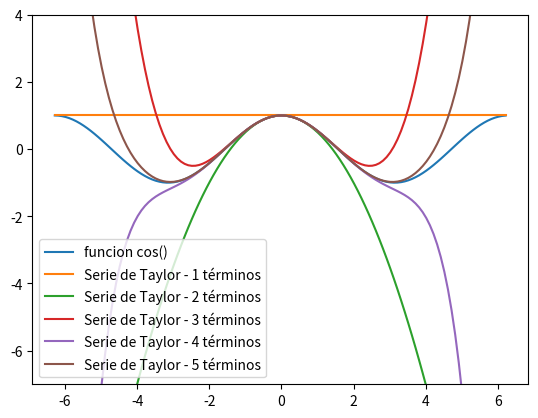

This figure's Python source:
import math  # Importa el módulo math para usar la función factorial
import numpy as np  # Importa numpy para operaciones numéricas
import matplotlib.pyplot as plt  # Importa matplotlib para trazar gráficos

# Definición de la función que calcula la aproximación del coseno de un ángulo utilizando la serie de Taylor
def func_cos(x, n):
    cos_aprox = 0
    for i in range(n):
        coef = (-1)**i  # Calcula el coeficiente alternante (-1)^i
        num = x**(2*i)   # Calcula el numerador (x^(2*i))
        denom = math.factorial(2*i)  # Calcula el denominador (factorial(2*i))
        cos_aprox += coef * (num / denom)  # Suma el término i-ésimo de la serie de Taylor al resultado
    return cos_aprox

# Crea un array de ángulos en el rango de -2*pi a 2*pi con un paso de 0.1
angulos = np.arange(-2*np.pi, 2*np.pi, 0.1)

# Calcula los valores reales del coseno para cada ángulo en el rango
p_cos = np.cos(angulos)

# Crea una figura y ejes para el gráfico
fig, ax = plt.subplots()

# Grafica la función coseno real
ax.plot(angulos, p_cos)

# Calcula y grafica las aproximaciones del coseno utilizando la serie de Taylor con diferentes cantidades de términos
for i in range(1, 6):  # Itera de 1 a 5 términos
    t_cos = [func_cos(angulo, i) for angulo in angulos]  # Calcula los valores aproximados para la serie de Taylor con i términos
    ax.plot(angulos, t_cos)  # Grafica la aproximación

# Establece el límite en el eje y para mostrar claramente la diferencia entre las funciones
ax.set_ylim([-7, 4])

# Crea una lista de leyendas para cada serie de Taylor
legend_lst = ['funcion cos()']
for i in range(1, 6):  # Itera de 1 a 5 términos
    legend_lst.append(f'Serie de Taylor - {i} términos')

# Agrega una leyenda al gráfico en la esquina inferior izquierda
ax.legend(legend_lst, loc=3)

# Muestra el gráfico
plt.show()
